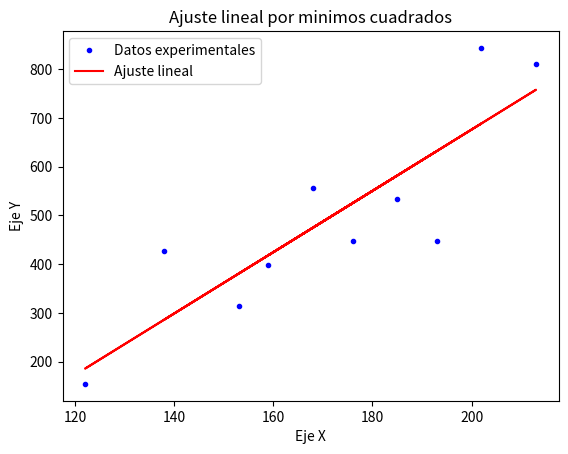

This chart was generated by the following Python code:
# Librería numpy
import numpy as np
from matplotlib import pyplot as plt

# Datos experimentales
x = np.array([ 176, 168, 202, 138, 213, 159, 193, 122, 185, 153])
y = np.array([ 448, 556, 844, 427, 811, 398, 447, 154, 534, 313])

# Ajuste a una recta (polinomio de grado 1)
p = np.polyfit(x, y, 1)

print('MÉTODO DE AJUSTE LINEAL POR MÍNIMOS CUADRADOS',end="\n\n")

# Imprime la ecuación de mínimos cuadrados
print("Este método te cálcula los parametros a y b para la ecuacion f(x) = a * x + b mediante ajuste lineal por mínimos cuadrados")
a = p[0] # Párametro a
b = p[1] # Párametro b
# print(p)
print("a = "+ str(a) + ", b = " + str(b),end="\n\n")
print("La ecuación es f(x) = " + str(round(a,3)) +" * x + "+ str(round(b,3)),end="\n\n")


# Valores de y calculados del ajuste
y_ajuste = p[0]*x + p[1]
# Dibujamos los datos experimentales
p_datos, = plt.plot(x, y, 'b.')
# Dibujamos la recta de ajuste
p_ajuste, = plt.plot(x, y_ajuste, 'r-')

plt.title('Ajuste lineal por minimos cuadrados')

plt.xlabel('Eje X')
plt.ylabel('Eje Y')

plt.legend(('Datos experimentales', 'Ajuste lineal'), loc="upper left")
plt.show()

